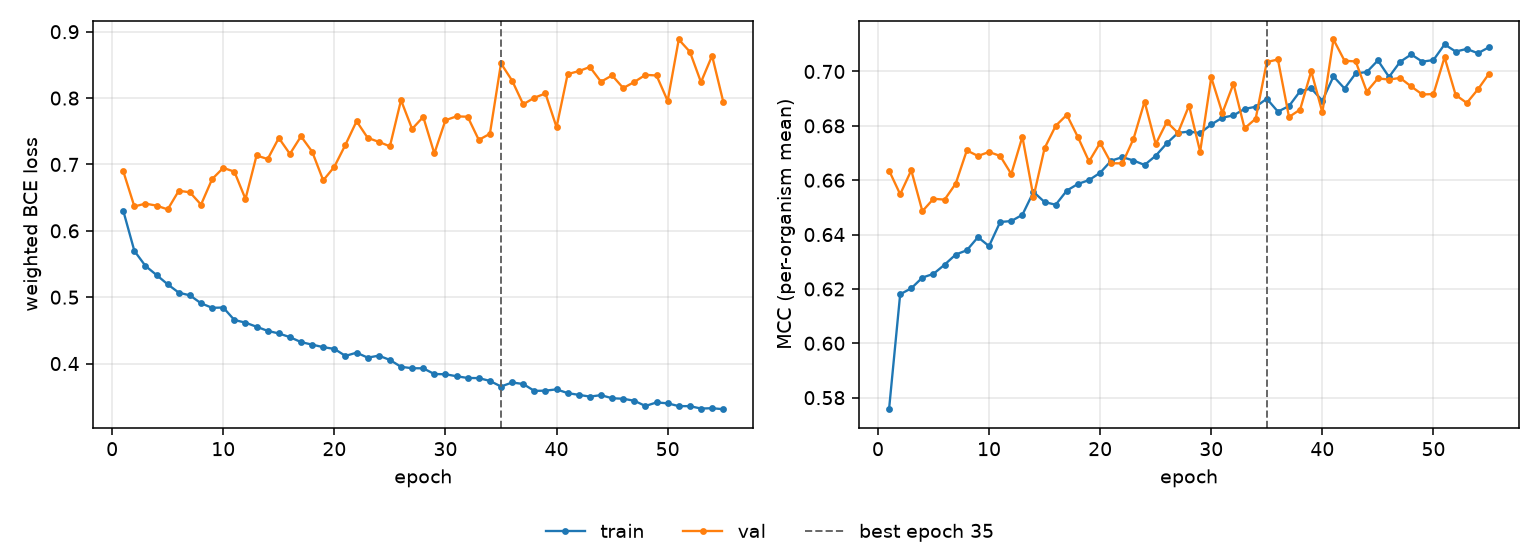

Values plotted in this chart, from the file beside it:
epoch, tr_loss, vl_loss, tr_mcc, vl_mcc, is_best
1, 0.6303, 0.6898, 0.5757, 0.6636, False
2, 0.5697, 0.6367, 0.618, 0.6548, False
3, 0.5471, 0.641, 0.6202, 0.6636, False
4, 0.5334, 0.638, 0.6242, 0.6486, False
5, 0.5194, 0.6323, 0.6256, 0.6532, False
6, 0.5068, 0.6604, 0.6289, 0.6529, False
7, 0.5028, 0.658, 0.6327, 0.6587, False
8, 0.4908, 0.6395, 0.6342, 0.671, False
9, 0.484, 0.678, 0.639, 0.6689, False
10, 0.4844, 0.6948, 0.6358, 0.6704, False
11, 0.4657, 0.6892, 0.6446, 0.6689, False
12, 0.4617, 0.648, 0.645, 0.6623, False
13, 0.4555, 0.7136, 0.6473, 0.676, False
14, 0.4493, 0.7081, 0.6557, 0.6538, False
15, 0.4454, 0.7399, 0.652, 0.6718, False
16, 0.4398, 0.7159, 0.651, 0.68, False
17, 0.4324, 0.7424, 0.6562, 0.684, False
18, 0.4285, 0.7193, 0.6586, 0.6758, False
19, 0.4247, 0.676, 0.66, 0.6669, False
20, 0.4221, 0.6966, 0.6627, 0.6738, False
21, 0.4116, 0.7297, 0.6672, 0.6662, False
22, 0.4164, 0.7651, 0.6685, 0.6662, False
23, 0.409, 0.7401, 0.6672, 0.6752, False
24, 0.4119, 0.734, 0.6656, 0.6889, False
25, 0.4055, 0.7273, 0.669, 0.6733, False
26, 0.3951, 0.7969, 0.6736, 0.6814, False
27, 0.393, 0.7535, 0.6774, 0.6774, False
28, 0.3928, 0.7717, 0.6779, 0.6875, False
29, 0.3842, 0.7166, 0.6773, 0.6705, False
30, 0.3839, 0.7666, 0.6805, 0.6978, False
31, 0.3809, 0.7725, 0.683, 0.6847, False
32, 0.3783, 0.7719, 0.6838, 0.6955, False
33, 0.3781, 0.737, 0.6862, 0.6791, False
34, 0.3739, 0.7462, 0.687, 0.6826, False
35, 0.3654, 0.8522, 0.69, 0.7035, True
36, 0.3715, 0.8263, 0.6852, 0.7044, False
37, 0.3692, 0.7906, 0.6873, 0.6833, False
38, 0.3588, 0.8005, 0.6928, 0.686, False
39, 0.3592, 0.8069, 0.6938, 0.7001, False
40, 0.3611, 0.7561, 0.6893, 0.6849, False
41, 0.3555, 0.8361, 0.6982, 0.7118, False
42, 0.3529, 0.8406, 0.6937, 0.7039, False
43, 0.3503, 0.8469, 0.6993, 0.7037, False
44, 0.3524, 0.8246, 0.6998, 0.6926, False
45, 0.3477, 0.8342, 0.7041, 0.6975, False
46, 0.347, 0.8151, 0.698, 0.697, False
47, 0.344, 0.8243, 0.7036, 0.6976, False
48, 0.3361, 0.835, 0.7063, 0.6945, False
49, 0.3415, 0.8341, 0.7036, 0.6915, False
50, 0.3401, 0.7958, 0.7042, 0.6917, False
51, 0.3359, 0.8883, 0.71, 0.7052, False
52, 0.3358, 0.8698, 0.7073, 0.6914, False
53, 0.3322, 0.8239, 0.7083, 0.6884, False
54, 0.3327, 0.8638, 0.7067, 0.6934, False
55, 0.3312, 0.7948, 0.7089, 0.6992, False
